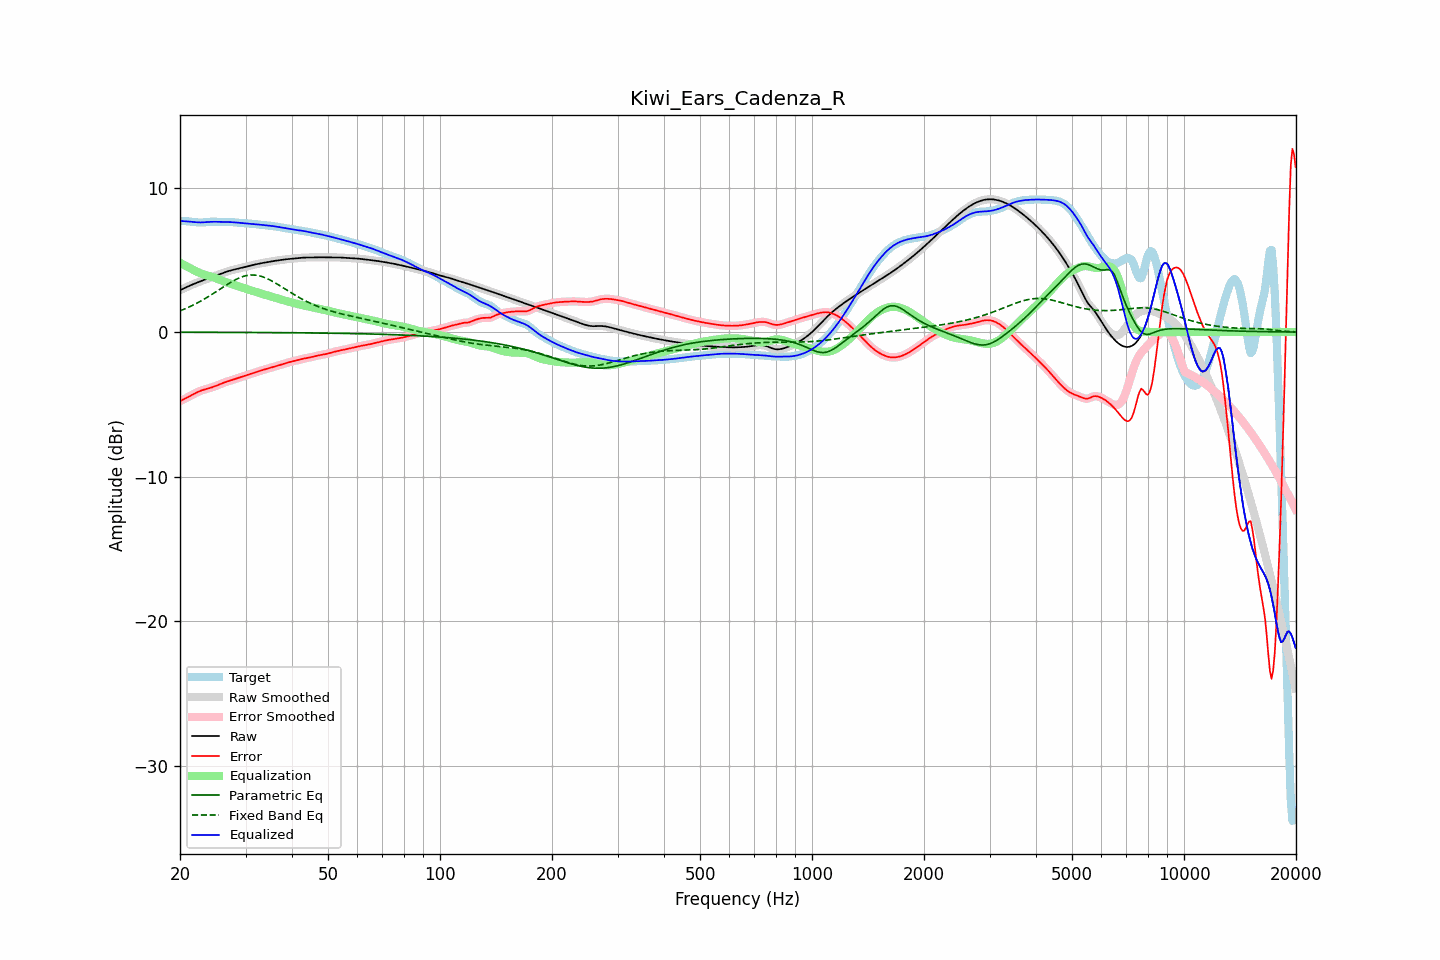

Values plotted in this chart, from the file beside it:
frequency, raw, error, smoothed, error_smoothed, equalization, parametric_eq, fixed_band_eq, equalized_raw, equalized_smoothed, target
20.00, 2.89, -4.78, 2.89, -4.78, 4.79, -0.01, 1.47, 7.69, 7.69, 7.68
20.20, 2.95, -4.73, 2.95, -4.73, 4.73, -0.01, 1.51, 7.68, 7.68, 7.68
20.40, 3.00, -4.67, 3.00, -4.67, 4.67, -0.01, 1.55, 7.67, 7.67, 7.67
20.61, 3.05, -4.62, 3.05, -4.62, 4.61, -0.01, 1.60, 7.67, 7.67, 7.67
20.81, 3.11, -4.56, 3.11, -4.56, 4.55, -0.01, 1.65, 7.66, 7.66, 7.67
21.02, 3.16, -4.50, 3.16, -4.50, 4.49, -0.01, 1.70, 7.65, 7.65, 7.66
21.23, 3.21, -4.44, 3.21, -4.44, 4.44, -0.01, 1.75, 7.64, 7.64, 7.65
21.44, 3.25, -4.38, 3.25, -4.38, 4.38, -0.01, 1.80, 7.63, 7.63, 7.63
21.66, 3.30, -4.32, 3.30, -4.32, 4.32, -0.01, 1.86, 7.62, 7.62, 7.62
21.87, 3.35, -4.26, 3.35, -4.26, 4.26, -0.01, 1.91, 7.61, 7.61, 7.60
22.09, 3.39, -4.20, 3.39, -4.20, 4.20, -0.01, 1.97, 7.60, 7.60, 7.59
22.31, 3.44, -4.15, 3.44, -4.15, 4.15, -0.01, 2.03, 7.59, 7.59, 7.58
22.54, 3.48, -4.10, 3.48, -4.10, 4.10, -0.02, 2.09, 7.58, 7.58, 7.58
22.76, 3.52, -4.05, 3.52, -4.05, 4.06, -0.02, 2.15, 7.58, 7.58, 7.58
22.99, 3.57, -4.02, 3.57, -4.02, 4.02, -0.02, 2.21, 7.59, 7.59, 7.58
23.22, 3.61, -3.98, 3.61, -3.98, 3.98, -0.02, 2.28, 7.59, 7.59, 7.59
23.45, 3.65, -3.95, 3.65, -3.95, 3.95, -0.02, 2.34, 7.60, 7.60, 7.60
23.69, 3.69, -3.92, 3.69, -3.92, 3.92, -0.02, 2.41, 7.61, 7.61, 7.61
23.92, 3.73, -3.89, 3.73, -3.89, 3.88, -0.02, 2.48, 7.62, 7.62, 7.62
24.16, 3.77, -3.86, 3.77, -3.85, 3.85, -0.02, 2.55, 7.62, 7.62, 7.63
24.40, 3.81, -3.82, 3.81, -3.82, 3.81, -0.02, 2.62, 7.63, 7.63, 7.63
24.65, 3.85, -3.78, 3.85, -3.78, 3.78, -0.02, 2.69, 7.63, 7.63, 7.64
24.89, 3.89, -3.74, 3.89, -3.74, 3.74, -0.02, 2.76, 7.63, 7.63, 7.63
25.14, 3.94, -3.69, 3.94, -3.69, 3.69, -0.02, 2.83, 7.63, 7.63, 7.63
25.39, 3.98, -3.65, 3.98, -3.65, 3.65, -0.02, 2.91, 7.63, 7.63, 7.63
25.65, 4.02, -3.60, 4.02, -3.60, 3.60, -0.02, 2.98, 7.62, 7.62, 7.62
25.91, 4.06, -3.56, 4.06, -3.56, 3.56, -0.02, 3.05, 7.62, 7.62, 7.62
26.16, 4.10, -3.51, 4.10, -3.51, 3.52, -0.02, 3.13, 7.62, 7.62, 7.62
26.43, 4.14, -3.47, 4.14, -3.47, 3.48, -0.02, 3.20, 7.62, 7.62, 7.62
26.69, 4.18, -3.44, 4.18, -3.44, 3.44, -0.02, 3.27, 7.62, 7.62, 7.62
26.96, 4.21, -3.40, 4.21, -3.40, 3.40, -0.02, 3.34, 7.62, 7.62, 7.62
27.23, 4.24, -3.37, 4.24, -3.37, 3.37, -0.02, 3.41, 7.61, 7.61, 7.61
27.50, 4.27, -3.33, 4.27, -3.33, 3.33, -0.02, 3.47, 7.60, 7.60, 7.61
27.77, 4.30, -3.30, 4.30, -3.30, 3.29, -0.02, 3.53, 7.60, 7.60, 7.60
28.05, 4.33, -3.26, 4.33, -3.26, 3.26, -0.02, 3.60, 7.59, 7.59, 7.59
28.33, 4.36, -3.22, 4.36, -3.22, 3.22, -0.02, 3.65, 7.58, 7.58, 7.58
28.62, 4.38, -3.18, 4.38, -3.18, 3.18, -0.02, 3.71, 7.57, 7.57, 7.57
28.90, 4.41, -3.14, 4.41, -3.14, 3.15, -0.03, 3.75, 7.56, 7.56, 7.56
29.19, 4.44, -3.11, 4.44, -3.11, 3.11, -0.03, 3.80, 7.55, 7.55, 7.55
29.48, 4.47, -3.07, 4.47, -3.07, 3.07, -0.03, 3.84, 7.54, 7.54, 7.54
29.78, 4.50, -3.04, 4.50, -3.04, 3.04, -0.03, 3.87, 7.53, 7.53, 7.53
30.08, 4.52, -3.00, 4.52, -3.00, 3.00, -0.03, 3.90, 7.52, 7.52, 7.52
30.38, 4.55, -2.96, 4.55, -2.96, 2.96, -0.03, 3.92, 7.51, 7.51, 7.51
30.68, 4.58, -2.93, 4.58, -2.93, 2.93, -0.03, 3.93, 7.50, 7.50, 7.51
30.99, 4.60, -2.89, 4.60, -2.89, 2.89, -0.03, 3.95, 7.50, 7.50, 7.50
31.30, 4.63, -2.86, 4.63, -2.86, 2.86, -0.03, 3.95, 7.49, 7.49, 7.49
31.61, 4.66, -2.82, 4.66, -2.82, 2.82, -0.03, 3.95, 7.47, 7.47, 7.48
31.93, 4.68, -2.78, 4.68, -2.78, 2.78, -0.03, 3.93, 7.46, 7.46, 7.46
32.24, 4.70, -2.75, 4.70, -2.75, 2.75, -0.03, 3.92, 7.45, 7.45, 7.45
32.57, 4.73, -2.71, 4.73, -2.71, 2.71, -0.03, 3.90, 7.44, 7.44, 7.44
32.89, 4.75, -2.67, 4.75, -2.67, 2.68, -0.03, 3.87, 7.42, 7.42, 7.42
33.22, 4.77, -2.64, 4.77, -2.64, 2.64, -0.03, 3.84, 7.41, 7.41, 7.41
33.55, 4.79, -2.61, 4.79, -2.61, 2.61, -0.03, 3.80, 7.40, 7.40, 7.40
33.89, 4.81, -2.58, 4.81, -2.58, 2.58, -0.03, 3.76, 7.39, 7.39, 7.39
34.23, 4.83, -2.54, 4.83, -2.54, 2.54, -0.04, 3.71, 7.38, 7.38, 7.38
34.57, 4.85, -2.51, 4.85, -2.51, 2.51, -0.04, 3.66, 7.37, 7.37, 7.37
34.92, 4.87, -2.48, 4.87, -2.48, 2.48, -0.04, 3.60, 7.35, 7.35, 7.36
35.27, 4.89, -2.45, 4.89, -2.45, 2.45, -0.04, 3.54, 7.34, 7.34, 7.34
35.62, 4.91, -2.42, 4.91, -2.42, 2.42, -0.04, 3.48, 7.33, 7.33, 7.33
35.97, 4.93, -2.38, 4.93, -2.38, 2.38, -0.04, 3.42, 7.31, 7.31, 7.31
... 635 more rows
